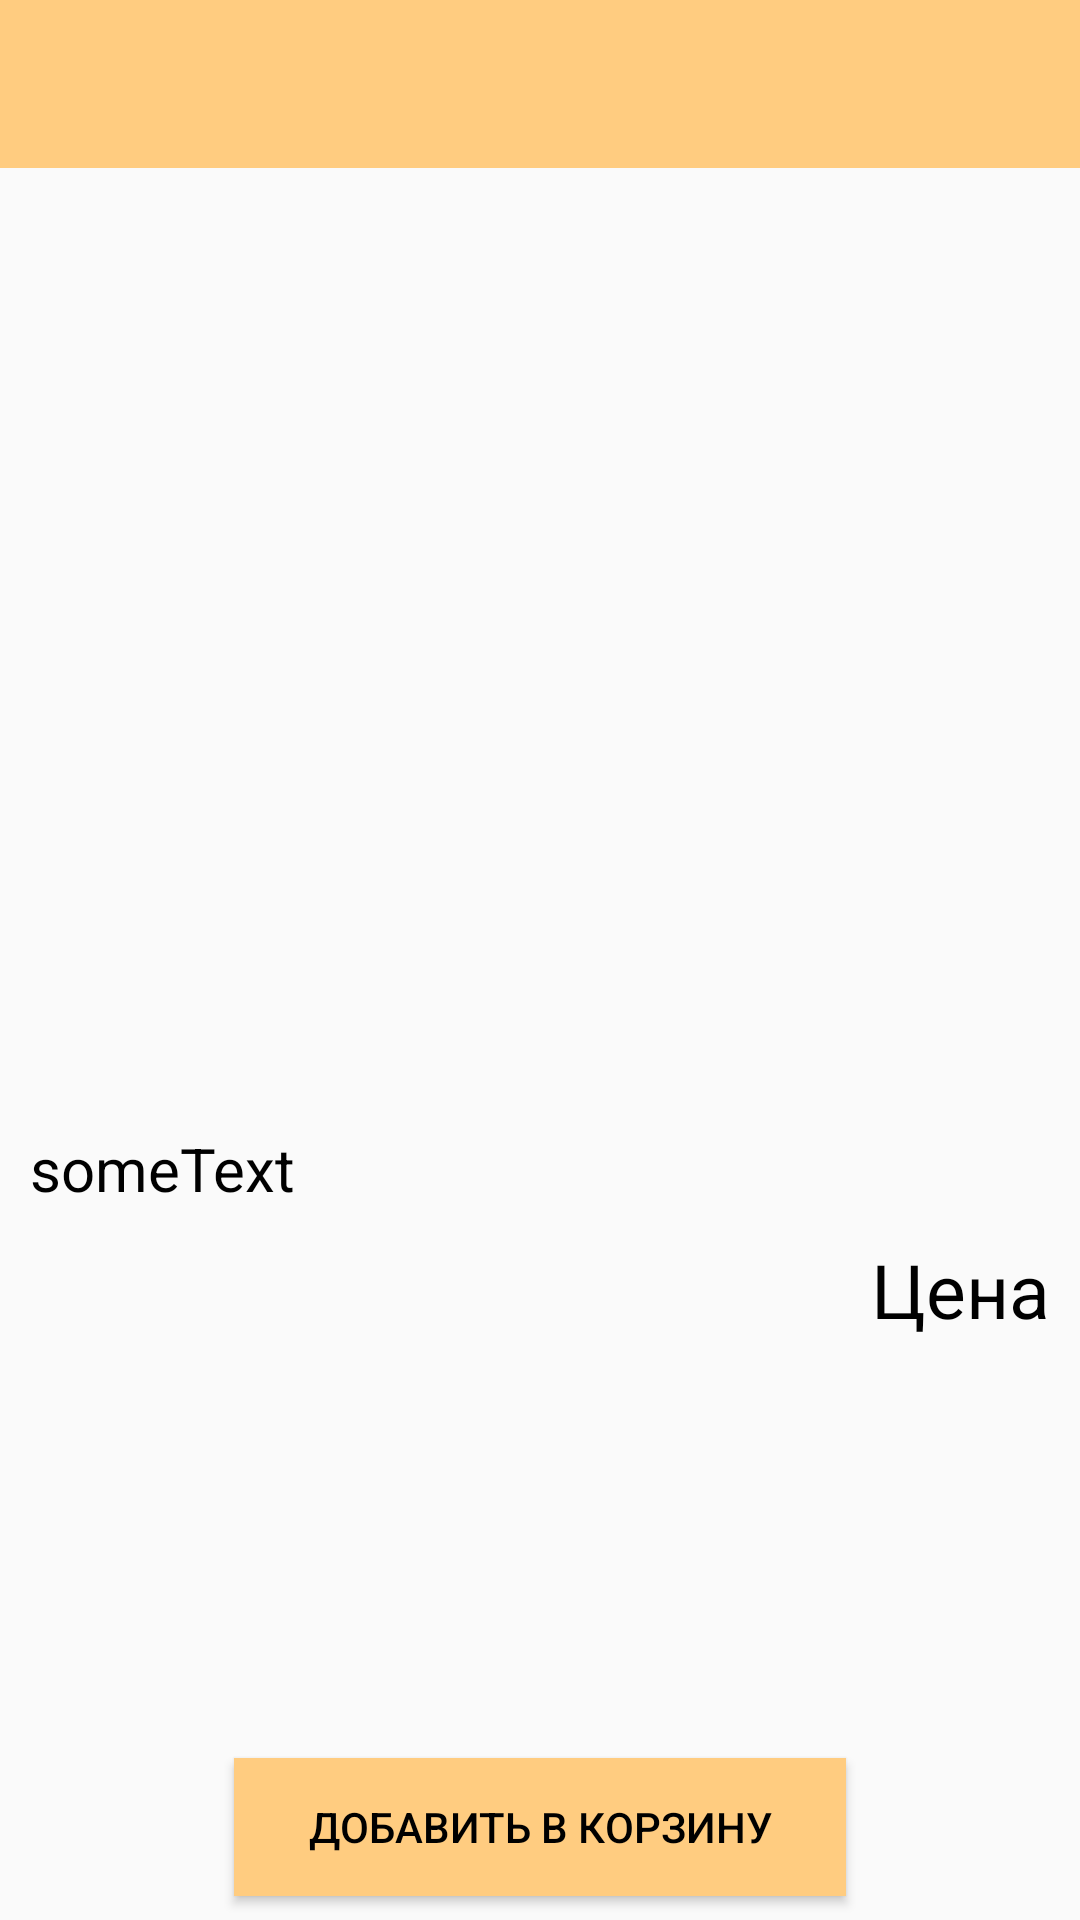

Here is an Android app screen rendered from its layout file. Give the layout XML and the strings, colors and styles it references.
<!-- AndroidManifest.xml: application theme AppTheme -->
<!-- res/layout/detailed_layout.xml -->
<?xml version="1.0" encoding="utf-8"?>
<ScrollView xmlns:android="http://schemas.android.com/apk/res/android"
    xmlns:app="http://schemas.android.com/apk/res-auto"
    xmlns:tools="http://schemas.android.com/tools"
    android:layout_width="match_parent"
    android:layout_height="match_parent"
    android:fillViewport="true"
    android:isScrollContainer="true">

    <androidx.constraintlayout.widget.ConstraintLayout
        android:layout_width="match_parent"
        android:layout_height="wrap_content">

        <androidx.appcompat.widget.Toolbar
            android:id="@+id/detailed_toolbar"
            android:layout_width="0dp"
            android:layout_height="wrap_content"
            android:background="?attr/colorPrimary"
            android:minHeight="?attr/actionBarSize"
            android:theme="@style/ThemeOverlay.AppCompat.ActionBar"
            app:layout_constraintEnd_toEndOf="parent"
            app:layout_constraintStart_toStartOf="parent"
            app:layout_constraintTop_toTopOf="parent"
            app:navigationIcon="@drawable/ic_arrow_back_black" />


        <Button
            android:id="@+id/addToCartButton"
            android:layout_width="0dp"
            android:layout_height="46dp"
            android:layout_marginStart="78dp"
            android:layout_marginLeft="78dp"
            android:layout_marginEnd="78dp"
            android:layout_marginRight="78dp"
            android:layout_marginBottom="8dp"
            android:background="?attr/colorPrimary"
            android:text="@string/addToCart"
            android:textColor="@color/primaryTextColor"
            app:layout_constraintBottom_toBottomOf="parent"
            app:layout_constraintEnd_toEndOf="parent"
            app:layout_constraintStart_toStartOf="parent" />

        <ImageView
            android:id="@+id/ivDetailedImage"
            android:layout_width="match_parent"
            android:layout_height="300dp"
            android:layout_margin="10dp"
            android:contentDescription="@string/detailed_photo_title"
            app:layout_constraintEnd_toEndOf="parent"
            app:layout_constraintLeft_toLeftOf="parent"
            app:layout_constraintTop_toBottomOf="@+id/detailed_toolbar" />

        <TextView
            android:id="@+id/tvDetailedTitle"
            android:layout_width="match_parent"
            android:layout_height="wrap_content"
            android:layout_margin="10dp"
            android:text="@string/some_text"
            android:textColor="@android:color/black"
            android:textSize="20sp"
            app:layout_constraintLeft_toLeftOf="parent"
            app:layout_constraintTop_toBottomOf="@id/ivDetailedImage" />

        <TextView
            android:id="@+id/tvDetailedPrice"
            android:layout_width="wrap_content"
            android:layout_height="wrap_content"
            android:layout_margin="10dp"
            android:text="@string/price"
            android:textColor="@android:color/black"
            android:textSize="25sp"
            app:layout_constraintRight_toRightOf="parent"
            app:layout_constraintTop_toBottomOf="@id/tvDetailedTitle" />

        <androidx.recyclerview.widget.RecyclerView
            android:id="@+id/attributesRv"
            android:layout_width="match_parent"
            android:layout_height="0dp"
            android:layout_marginBottom="2dp"
            app:layout_constraintBottom_toTopOf="@+id/addToCartButton"
            app:layout_constraintEnd_toEndOf="parent"
            app:layout_constraintStart_toStartOf="parent"
            app:layout_constraintTop_toBottomOf="@+id/tvDetailedPrice" />

    </androidx.constraintlayout.widget.ConstraintLayout>
</ScrollView>
<!-- resources referenced by this layout -->
<resources>
  <color name="primaryTextColor">#000000</color>
  <string name="addToCart">Добавить в корзину</string>
  <string name="detailed_photo_title">detailed photo</string>
  <string name="price">Цена</string>
  <string name="some_text">someText</string>
  <style name="AppTheme" parent="Theme.AppCompat.Light.NoActionBar">
          
  
  
  
          <item name="colorPrimary">@color/primaryColor</item>
          <item name="colorPrimaryDark">@color/primaryDarkColor</item>
          <item name="colorAccent">@color/colorAccent</item>
      </style>
  <color name="primaryColor">#ffcc80</color>
  <color name="primaryDarkColor">#ca9b52</color>
  <color name="colorAccent">#03DAC5</color>
</resources>
